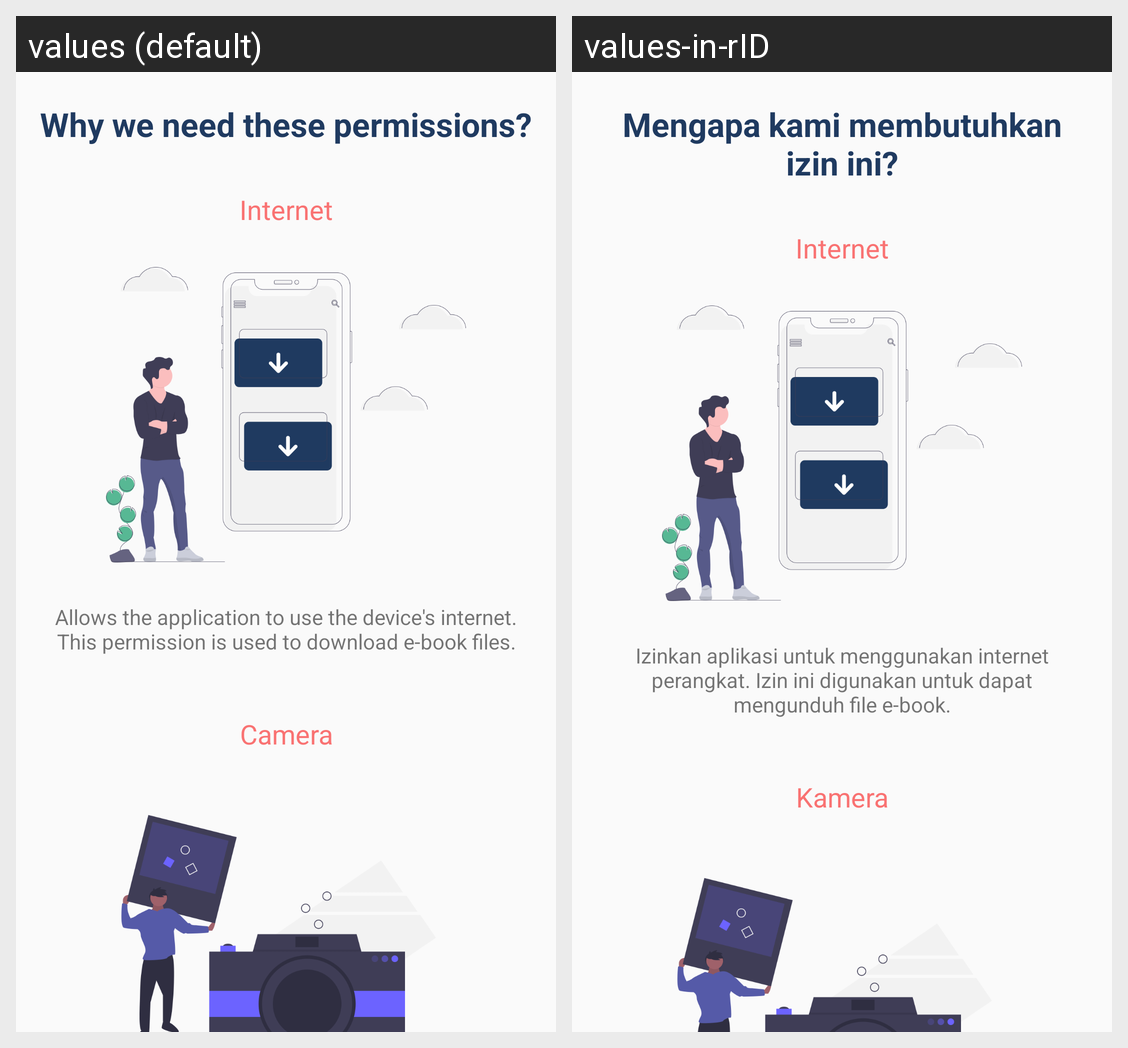

Translations of the strings shown on this Android screen, per locale in the grid:
Android screen res/layout/activity_permission.xml rendered under 2 locales, left to right: values (default), values-in-rID. Device: Nexus 5 (rendered at 1080×1920; each locale shown at half size, 540×960, under a caption strip naming it); theme AppTheme.
Strings drawn on this screen, with the default value and each locale's value (text and hints the layout hard-codes, and strings that could not be matched under every locale, appear in the picture but are not listed):

permissionSubtitle
  values: Why we need these permissions?
  values-in-rID: Mengapa kami membutuhkan izin ini?

internetTitle
  values: Internet
  values-in-rID: Internet

internetDesc
  values: Allows the application to use the device's internet. This permission is used to download e-book files.
  values-in-rID: Izinkan aplikasi untuk menggunakan internet perangkat. Izin ini digunakan untuk dapat mengunduh file e-book.

cameraTitle
  values: Camera
  values-in-rID: Kamera
